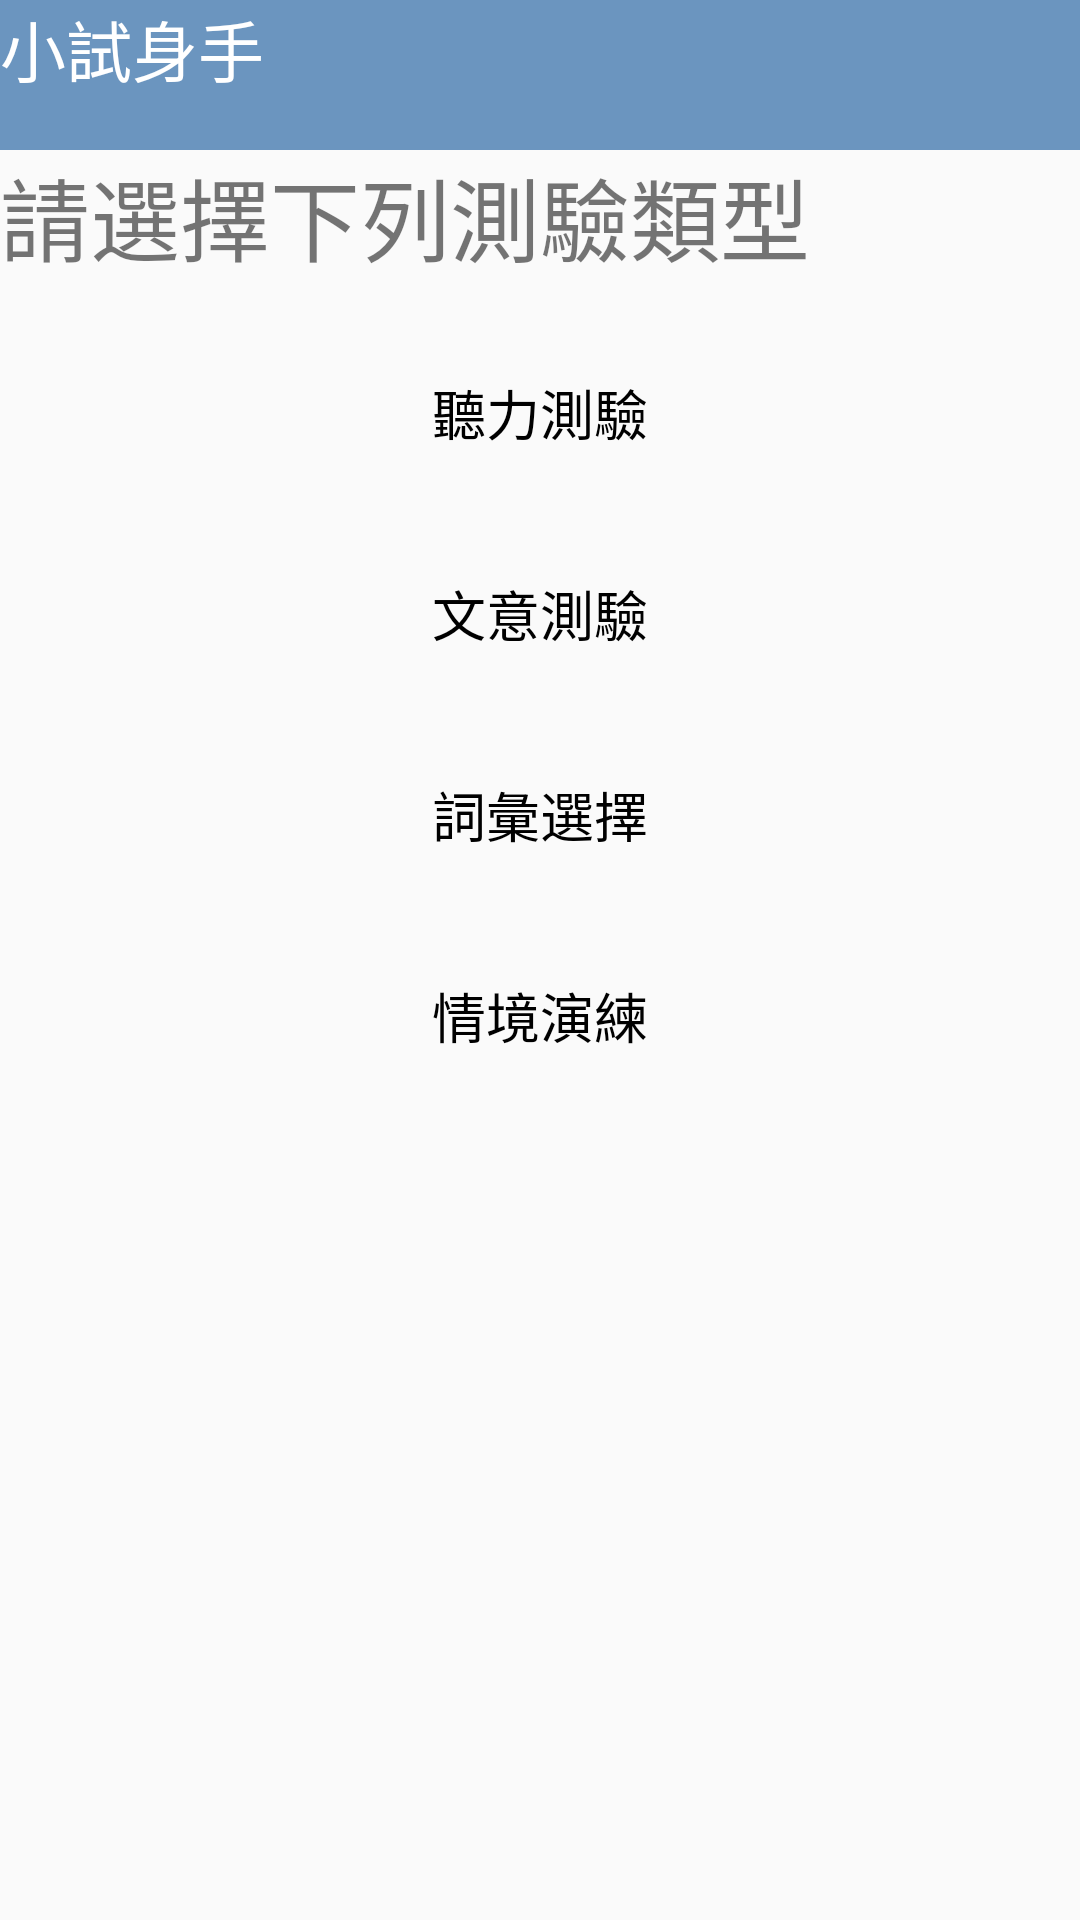

Layout XML and referenced resources for this Android screen:
<!-- AndroidManifest.xml: application theme AppTheme -->
<!-- res/layout/fragment_test_index.xml -->
<?xml version="1.0" encoding="utf-8"?>
<FrameLayout xmlns:android="http://schemas.android.com/apk/res/android"
    xmlns:tools="http://schemas.android.com/tools"
    android:layout_width="match_parent"
    android:layout_height="match_parent"
    android:clickable="true"
    android:background="@drawable/bg14"
    tools:context=".TestIndex">

    

    <LinearLayout
        android:layout_width="match_parent"
        android:layout_height="match_parent"

        android:orientation="vertical">

        <TextView
            android:id="@+id/textView13"
            android:layout_width="match_parent"
            android:layout_height="50dp"
            android:background="@color/colorone"
            android:text="小試身手"

            android:textAppearance="@android:style/TextAppearance.Material.Large.Inverse"
            tools:paddingLeft="20dp" />

        <TextView
            android:id="@+id/t"
            android:layout_width="match_parent"
            android:layout_height="wrap_content"
            android:text="請選擇下列測驗類型"
            android:textSize="30dp"
            tools:layout_marginBottom="10dp" />

        <LinearLayout
            android:layout_width="match_parent"
            android:layout_height="wrap_content"
            android:layout_marginTop="20dp"
            android:orientation="vertical">

            <Button
                android:id="@+id/listening_test"
                style="@android:style/Widget.Holo.Light.Button.Inset"
                android:layout_width="match_parent"

                android:layout_height="wrap_content"
                android:background="@drawable/test"
                android:text="聽力測驗"
                tools:layout_marginBottom="10dp" />

            <TextView
                android:id="@+id/textView14"
                android:layout_width="match_parent"
                android:layout_height="wrap_content"
                tools:layout_marginTop="10dp" />

            <Button
                android:id="@+id/content_mean"
                style="@android:style/Widget.Holo.Light.Button.Inset"
                android:layout_width="match_parent"
                android:layout_height="wrap_content"
                android:background="@drawable/test"
                android:text="文意測驗"
                tools:layout_marginBottom="10dp"
                tools:layout_marginTop="20dp" />

            <TextView
                android:id="@+id/textView15"
                android:layout_width="match_parent"
                android:layout_height="wrap_content"
                tools:layout_marginTop="10dp" />

            <Button
                android:id="@+id/volcabulary_choose"
                style="@android:style/Widget.Holo.Light.Button.Inset"
                android:layout_width="match_parent"
                android:layout_height="wrap_content"
                android:background="@drawable/test"
                android:text="詞彙選擇"
                tools:layout_marginBottom="10dp"
                tools:layout_marginTop="20dp" />

            <TextView
                android:id="@+id/textView16"
                android:layout_width="match_parent"
                android:layout_height="wrap_content"
                tools:layout_marginTop="10dp" />

            <Button
                android:id="@+id/situation_test"
                style="@android:style/Widget.Holo.Light.Button.Inset"
                android:layout_width="match_parent"
                android:layout_height="wrap_content"
                android:background="@drawable/test"
                android:text="情境演練"
                tools:layout_marginBottom="10dp"
                tools:layout_marginTop="20dp" />
        </LinearLayout>

    </LinearLayout>
</FrameLayout>
<!-- resources referenced by this layout -->
<resources>
  <color name="colorone">#6b95bf</color>
  <style name="AppTheme" parent="Theme.AppCompat.Light.DarkActionBar">
          
          <item name="colorPrimary">@color/colorPrimary</item>
          <item name="colorPrimaryDark">@color/colorPrimaryDark</item>
          <item name="colorAccent">@color/colorAccent</item>
      </style>
  <color name="colorPrimary">#3f51b5</color>
  <color name="colorPrimaryDark">#303F9F</color>
  <color name="colorAccent">#FF4081</color>
</resources>
